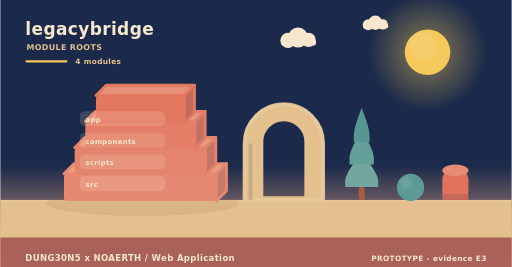
t = 0.00 s
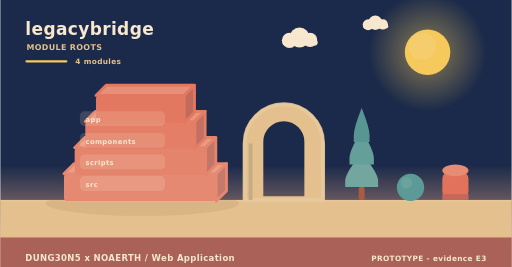
t = 2.00 s
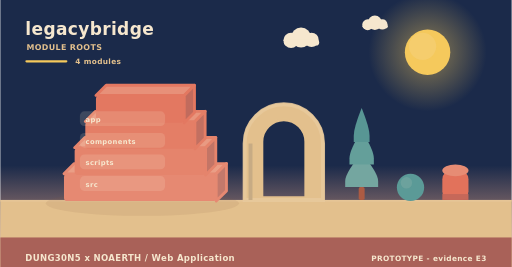
t = 4.00 s
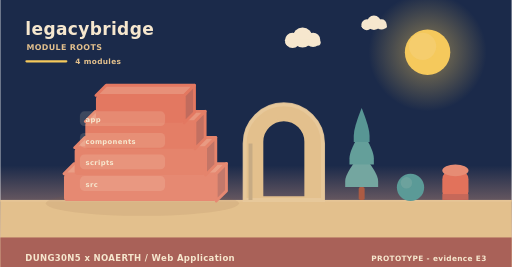
t = 6.00 s
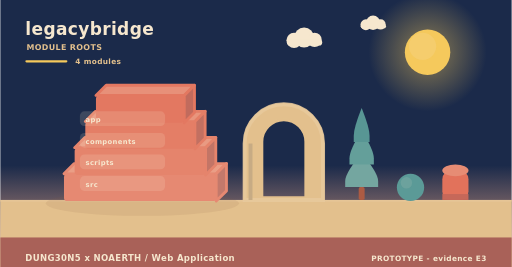
t = 8.00 s
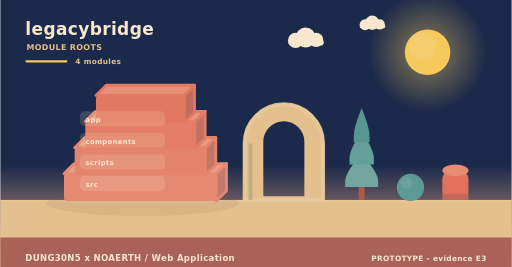
t = 10.00 s

The animated SVG that drew these frames (rendered in a browser with its animation timeline set to each time). Animation: 6 SMIL elements (animateTransform=6); frames cover the first 10.00 s, repeats indefinitely.

<svg xmlns="http://www.w3.org/2000/svg" width="900" height="470" viewBox="0 0 900 470" role="img" aria-label="legacybridge - how it is built"><linearGradient id="skya" x1="0" y1="0" x2="0" y2="1"><stop offset="0" stop-color="#1b2a4a"/><stop offset="0.62" stop-color="#1b2a4a"/><stop offset="1" stop-color="#f3ad8a"/></linearGradient><rect width="900" height="470" fill="url(#skya)"/><radialGradient id="suna"><stop offset="0.35" stop-color="#f5c95c" stop-opacity="0.34"/><stop offset="1" stop-color="#f5c95c" stop-opacity="0"/></radialGradient><circle cx="752" cy="92" r="104" fill="url(#suna)"/><circle cx="752" cy="92" r="40" fill="#f5c95c"/><circle cx="743.2" cy="81.6" r="24" fill="#f5d27e" opacity="0.5"/><g><circle cx="524" cy="66" r="17.64" fill="#f6e7ce"/><circle cx="506.36" cy="71.04" r="13.44" fill="#f6e7ce"/><circle cx="542.48" cy="70.2" r="12.6" fill="#f6e7ce"/><rect x="493.76" y="69.36" width="62.16" height="10.92" rx="5.46" fill="#f6e7ce"/><animateTransform attributeName="transform" type="translate" values="0 0;24 0;0 0" dur="36s" begin="0s" repeatCount="indefinite"/></g><g><circle cx="660" cy="40" r="12.6" fill="#f6e7ce"/><circle cx="647.4" cy="43.6" r="9.6" fill="#f6e7ce"/><circle cx="673.2" cy="43" r="9" fill="#f6e7ce"/><rect x="638.4" y="42.4" width="44.4" height="7.8" rx="3.9" fill="#f6e7ce"/><animateTransform attributeName="transform" type="translate" values="0 0;-18 0;0 0" dur="46s" begin="3s" repeatCount="indefinite"/></g><rect x="0" y="352" width="900" height="118" fill="#e3c08d"/><rect x="0" y="352" width="900" height="3" fill="#e6c596"/><text x="44" y="62" font-family="Verdana,DejaVu Sans,sans-serif" font-size="30" font-weight="700" letter-spacing="0.6" fill="#f6e7ce" text-anchor="start">legacybridge</text><text x="46" y="88" font-family="Verdana,DejaVu Sans,sans-serif" font-size="14" font-weight="700" letter-spacing="0.6" fill="#e3c08d" text-anchor="start">MODULE ROOTS</text><rect x="44" y="106" width="74" height="4" rx="2" fill="#f5c95c"/><text x="132" y="112" font-family="Verdana,DejaVu Sans,sans-serif" font-size="13" font-weight="700" letter-spacing="0.6" fill="#e3c08d" text-anchor="start">4 modules</text><ellipse cx="250" cy="358" rx="170" ry="22" fill="rgba(138,90,68,0.11)"/><path d="M112,306 L380,306 L398,288 L130,288 Z" fill="#ea9e86" stroke="#e68972" stroke-width="5" stroke-linejoin="round"/><path d="M380,306 L398,288 L398,336 L380,354 Z" fill="#c3796b" stroke="#e68972" stroke-width="5" stroke-linejoin="round"/><rect x="112" y="306" width="268" height="48" rx="6" fill="#e68972"/><path d="M130.76,260 L361.24,260 L379.24,242 L148.76,242 Z" fill="#e99a82" stroke="#e5846c" stroke-width="5" stroke-linejoin="round"/><path d="M361.24,260 L379.24,242 L379.24,290 L361.24,308 Z" fill="#c37566" stroke="#e5846c" stroke-width="5" stroke-linejoin="round"/><rect x="130.76" y="260" width="230.48" height="48" rx="6" fill="#e5846c"/><path d="M149.52,214 L342.48,214 L360.48,196 L167.52,196 Z" fill="#e8957d" stroke="#e47e66" stroke-width="5" stroke-linejoin="round"/><path d="M342.48,214 L360.48,196 L360.48,244 L342.48,262 Z" fill="#c27061" stroke="#e47e66" stroke-width="5" stroke-linejoin="round"/><rect x="149.52" y="214" width="192.96" height="48" rx="6" fill="#e47e66"/><path d="M168.28,168 L323.72,168 L341.72,150 L186.28,150 Z" fill="#e79079" stroke="#e37861" stroke-width="5" stroke-linejoin="round"/><path d="M323.72,168 L341.72,150 L341.72,198 L323.72,216 Z" fill="#c16b5d" stroke="#e37861" stroke-width="5" stroke-linejoin="round"/><rect x="168.28" y="168" width="155.44" height="48" rx="6" fill="#e37861"/><rect x="140" y="196" width="150" height="26" rx="8" fill="rgba(246,231,206,0.16)" opacity="0.94"/><g><text x="150" y="215" font-family="Verdana,DejaVu Sans,sans-serif" font-size="12" font-weight="700" letter-spacing="0.6" fill="#f6e7ce" text-anchor="start">app</text><animateTransform attributeName="transform" type="translate" values="0 10;0 0" dur="0.7s" begin="0.3s" fill="freeze"/></g><rect x="140" y="234" width="150" height="26" rx="8" fill="rgba(246,231,206,0.16)" opacity="0.94"/><g><text x="150" y="253" font-family="Verdana,DejaVu Sans,sans-serif" font-size="12" font-weight="700" letter-spacing="0.6" fill="#f6e7ce" text-anchor="start">components</text><animateTransform attributeName="transform" type="translate" values="0 10;0 0" dur="0.7s" begin="0.5s" fill="freeze"/></g><rect x="140" y="272" width="150" height="26" rx="8" fill="rgba(246,231,206,0.16)" opacity="0.94"/><g><text x="150" y="291" font-family="Verdana,DejaVu Sans,sans-serif" font-size="12" font-weight="700" letter-spacing="0.6" fill="#f6e7ce" text-anchor="start">scripts</text><animateTransform attributeName="transform" type="translate" values="0 10;0 0" dur="0.7s" begin="0.7s" fill="freeze"/></g><rect x="140" y="310" width="150" height="26" rx="8" fill="rgba(246,231,206,0.16)" opacity="0.94"/><g><text x="150" y="329" font-family="Verdana,DejaVu Sans,sans-serif" font-size="12" font-weight="700" letter-spacing="0.6" fill="#f6e7ce" text-anchor="start">src</text><animateTransform attributeName="transform" type="translate" values="0 10;0 0" dur="0.7s" begin="0.9s" fill="freeze"/></g><path d="M430,352 L430,252.64 A69,69 0 0 1 568,252.64 L568,352 Z M460.36,348 L460.36,249.55 A38.64,38.64 0 0 1 537.64,249.55 L537.64,348 Z" fill="#e3c08d" fill-rule="evenodd" stroke="#e3c08d" stroke-width="5" stroke-linejoin="round"/><path d="M430,352 L430,252.64 A69,69 0 0 1 568,252.64 L568,352 Z" fill="none" stroke="#e8c99d" stroke-width="7" stroke-linecap="round" opacity="0.85"/><rect x="436.9" y="252.64" width="6.9" height="99.36" fill="#c7ab84"/><rect x="630.78" y="329.28" width="10.44" height="22.72" rx="2.9" fill="#ac5b43"/><path d="M636,269.64 Q607,304.23 607,318.54 Q607,329.28 607,329.28 L665,329.28 Q665,329.28 665,318.54 Q665,304.23 636,269.64 Z" fill="#74a6a0"/><path d="M636,229.88 Q614.54,264.47 614.54,278.78 Q614.54,289.52 614.54,289.52 L657.46,289.52 Q657.46,289.52 657.46,278.78 Q657.46,264.47 636,229.88 Z" fill="#649f9a"/><path d="M636,190.12 Q622.08,224.71 622.08,239.02 Q622.08,249.76 622.08,249.76 L649.92,249.76 Q649.92,249.76 649.92,239.02 Q649.92,224.71 636,190.12 Z" fill="#589694"/><circle cx="722" cy="330" r="24" fill="#5b9a97"/><circle cx="714.8" cy="321.84" r="10.08" fill="#7aa9a2" opacity="0.55"/><rect x="778" y="300" width="46" height="52" rx="15.33" fill="#e2725b"/><ellipse cx="801" cy="300" rx="23" ry="10.4" fill="#e68c74"/><rect x="778" y="341.6" width="46" height="10.4" fill="#c66859"/><rect x="0" y="418" width="900" height="52" rx="0" fill="#a65c56" opacity="0.94"/><text x="44" y="460" font-family="Verdana,DejaVu Sans,sans-serif" font-size="15" font-weight="700" letter-spacing="0.6" fill="#f6e7ce" text-anchor="start">DUNG30N5 x NOAERTH  /  Web Application</text><text x="856" y="460" font-family="Verdana,DejaVu Sans,sans-serif" font-size="13" font-weight="700" letter-spacing="0.6" fill="#f6e7ce" text-anchor="end">PROTOTYPE  -  evidence E3</text></svg>
